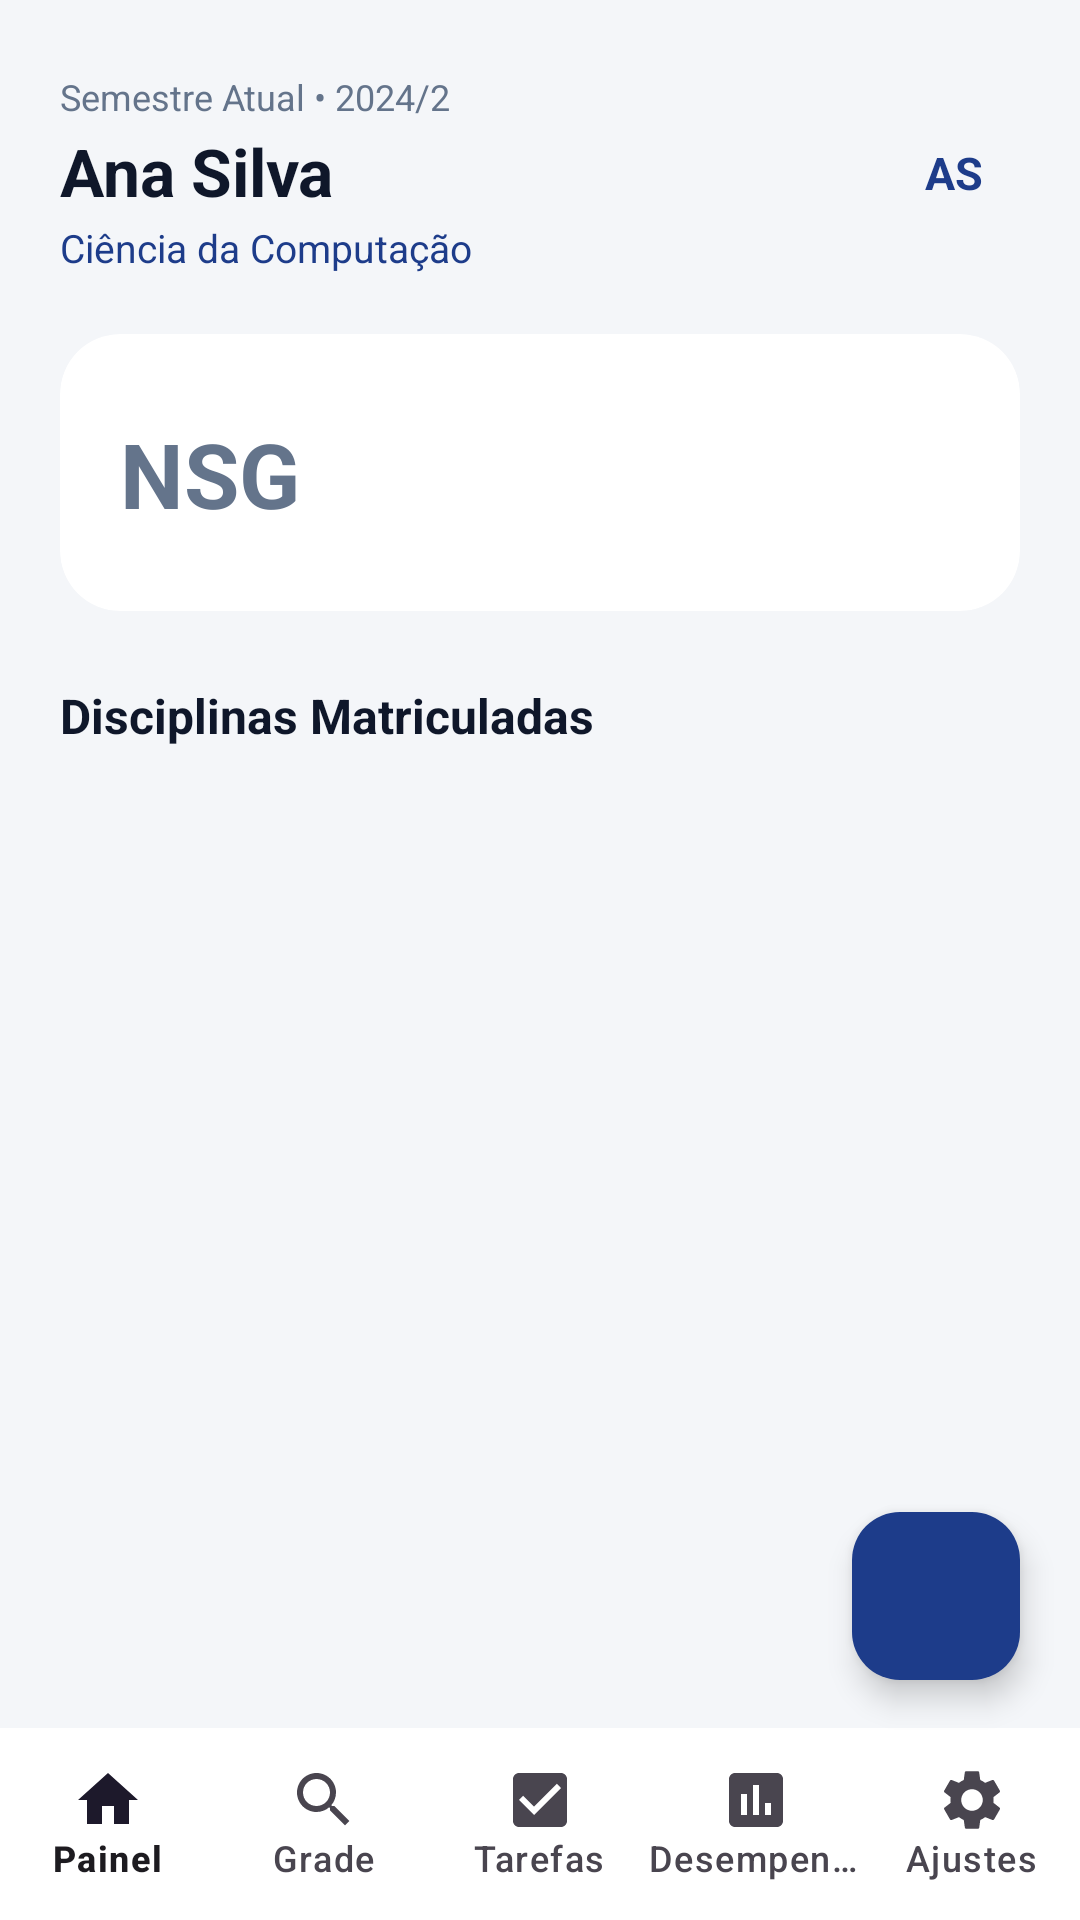

Write the Android layout XML for this screen, with the resource values it uses.
<!-- AndroidManifest.xml: application theme Theme.MyAppNsg -->
<!-- res/layout/pagehome.xml -->
<?xml version="1.0" encoding="utf-8"?>
<androidx.constraintlayout.widget.ConstraintLayout xmlns:android="http://schemas.android.com/apk/res/android"
    xmlns:app="http://schemas.android.com/apk/res-auto"
    xmlns:tools="http://schemas.android.com/tools"
    android:id="@+id/mainHome"
    android:layout_width="match_parent"
    android:layout_height="match_parent"
    android:background="@color/bg_app">

    <ScrollView
        android:id="@+id/scrollViewHome"
        android:layout_width="0dp"
        android:layout_height="0dp"
        android:fillViewport="true"
        android:scrollbars="none"
        app:layout_constraintBottom_toTopOf="@id/bottomNav"
        app:layout_constraintEnd_toEndOf="parent"
        app:layout_constraintStart_toStartOf="parent"
        app:layout_constraintTop_toTopOf="parent">

        <androidx.constraintlayout.widget.ConstraintLayout
            android:layout_width="match_parent"
            android:layout_height="wrap_content"
            android:paddingHorizontal="20dp"
            android:paddingTop="24dp"
            android:paddingBottom="24dp">

            
            <TextView
                android:id="@+id/tvSemestre"
                android:layout_width="wrap_content"
                android:layout_height="wrap_content"
                android:text="@string/semestre_atual"
                android:textColor="@color/text_muted"
                android:textSize="12sp"
                app:layout_constraintStart_toStartOf="parent"
                app:layout_constraintTop_toTopOf="parent" />

            <TextView
                android:id="@+id/tvNomeUsuario"
                android:layout_width="wrap_content"
                android:layout_height="wrap_content"
                android:layout_marginTop="2dp"
                android:text="@string/nome_usuario"
                android:textColor="@color/text_dark"
                android:textSize="22sp"
                android:textStyle="bold"
                app:layout_constraintStart_toStartOf="parent"
                app:layout_constraintTop_toBottomOf="@id/tvSemestre" />

            <TextView
                android:id="@+id/tvCursoUsuario"
                android:layout_width="wrap_content"
                android:layout_height="wrap_content"
                android:layout_marginTop="2dp"
                android:text="@string/curso_usuario"
                android:textColor="@color/blue_primary"
                android:textSize="13sp"
                app:layout_constraintStart_toStartOf="parent"
                app:layout_constraintTop_toBottomOf="@id/tvNomeUsuario" />

            
            <TextView
                android:id="@+id/tvAvatar"
                android:layout_width="44dp"
                android:layout_height="44dp"
                android:background="@drawable/bg_avatar"
                android:gravity="center"
                android:text="@string/avatar_initials"
                android:textColor="@color/blue_primary"
                android:textSize="15sp"
                android:textStyle="bold"
                app:layout_constraintBottom_toBottomOf="@id/tvCursoUsuario"
                app:layout_constraintEnd_toEndOf="parent"
                app:layout_constraintTop_toTopOf="@id/tvSemestre" />

            
            <com.google.android.material.card.MaterialCardView
                android:id="@+id/cardNsgPrincipal"
                android:layout_width="match_parent"
                android:layout_height="wrap_content"
                android:layout_marginTop="20dp"
                app:cardBackgroundColor="@color/white"
                app:cardCornerRadius="20dp"
                app:cardElevation="0dp"
                app:layout_constraintTop_toBottomOf="@id/tvCursoUsuario"
                app:strokeWidth="0dp">

                <LinearLayout
                    android:layout_width="match_parent"
                    android:layout_height="wrap_content"
                    android:orientation="horizontal"
                    android:padding="20dp">

                    <TextView
                        android:layout_width="wrap_content"
                        android:layout_height="wrap_content"
                        android:text="NSG"
                        android:textColor="@color/text_muted"
                        android:textSize="30sp"
                        android:textStyle="bold" />

                    <TextView
                        android:id="@+id/tvNsgValor"
                        android:layout_width="wrap_content"
                        android:layout_height="wrap_content"
                        android:layout_marginTop="4dp"
                        android:layout_marginLeft="40dp"
                        android:textColor="@color/green_success"
                        android:textSize="36sp"
                        android:textStyle="bold"
                        tools:text="84.5" />

                </LinearLayout>
            </com.google.android.material.card.MaterialCardView>

            
            <TextView
                android:id="@+id/tvDisciplinasTitle"
                android:layout_width="wrap_content"
                android:layout_height="wrap_content"
                android:layout_marginTop="24dp"
                android:text="@string/disciplinas_matriculadas"
                android:textColor="@color/text_dark"
                android:textSize="16sp"
                android:textStyle="bold"
                app:layout_constraintStart_toStartOf="parent"
                app:layout_constraintTop_toBottomOf="@id/cardNsgPrincipal" />

            
            <androidx.recyclerview.widget.RecyclerView
                android:id="@+id/rvDisciplinas"
                android:layout_width="0dp"
                android:layout_height="wrap_content"
                android:layout_marginTop="12dp"
                android:nestedScrollingEnabled="false"
                app:layoutManager="androidx.recyclerview.widget.LinearLayoutManager"
                app:layout_constraintEnd_toEndOf="parent"
                app:layout_constraintStart_toStartOf="parent"
                app:layout_constraintTop_toBottomOf="@id/tvDisciplinasTitle"
                tools:listitem="@layout/item_disciplina" />

        </androidx.constraintlayout.widget.ConstraintLayout>
    </ScrollView>

    
    <com.google.android.material.floatingactionbutton.FloatingActionButton
        android:id="@+id/fabAddDisciplina"
        android:layout_width="wrap_content"
        android:layout_height="wrap_content"
        android:layout_marginEnd="20dp"
        android:layout_marginBottom="16dp"
        android:contentDescription="Adicionar Disciplina"
        app:backgroundTint="@color/blue_primary"
        app:srcCompat="@drawable/ic_add"
        app:tint="@color/white"
        app:layout_constraintBottom_toTopOf="@id/bottomNav"
        app:layout_constraintEnd_toEndOf="parent" />

    
    <com.google.android.material.bottomnavigation.BottomNavigationView
        android:id="@+id/bottomNav"
        android:layout_width="match_parent"
        android:layout_height="64dp"
        android:background="@color/white"
        app:labelVisibilityMode="labeled"
        app:menu="@menu/bottom_nav_menu"
        app:layout_constraintBottom_toBottomOf="parent"
        app:layout_constraintEnd_toEndOf="parent"
        app:layout_constraintStart_toStartOf="parent" />

</androidx.constraintlayout.widget.ConstraintLayout>
<!-- res/layout/item_disciplina.xml (included above) -->
<?xml version="1.0" encoding="utf-8"?>
<com.google.android.material.card.MaterialCardView xmlns:android="http://schemas.android.com/apk/res/android"
    xmlns:app="http://schemas.android.com/apk/res-auto"
    xmlns:tools="http://schemas.android.com/tools"
    android:layout_width="match_parent"
    android:layout_height="wrap_content"
    android:layout_marginBottom="12dp"
    app:cardBackgroundColor="@color/white"
    app:cardCornerRadius="16dp"
    app:cardElevation="0dp"
    app:strokeWidth="0dp">

    <androidx.constraintlayout.widget.ConstraintLayout
        android:layout_width="match_parent"
        android:layout_height="wrap_content"
        android:padding="16dp">

        <TextView
            android:id="@+id/tvCodigoDisciplina"
            android:layout_width="wrap_content"
            android:layout_height="wrap_content"
            android:textColor="@color/text_muted"
            android:textSize="11sp"
            app:layout_constraintStart_toStartOf="parent"
            app:layout_constraintTop_toTopOf="parent"
            tools:text="DCC204" />

        <TextView
            android:id="@+id/tvNotaDisciplina"
            android:layout_width="wrap_content"
            android:layout_height="wrap_content"
            android:textColor="@color/blue_accent"
            android:textSize="13sp"
            android:textStyle="bold"
            app:layout_constraintEnd_toEndOf="parent"
            app:layout_constraintTop_toTopOf="parent"
            tools:text="85.0/100 pts" />

        <TextView
            android:id="@+id/tvNomeDisciplina"
            android:layout_width="wrap_content"
            android:layout_height="wrap_content"
            android:layout_marginTop="2dp"
            android:textColor="@color/text_dark"
            android:textSize="16sp"
            android:textStyle="bold"
            app:layout_constraintStart_toStartOf="parent"
            app:layout_constraintTop_toBottomOf="@id/tvCodigoDisciplina"
            tools:text="PDS 2" />

        <com.google.android.material.progressindicator.LinearProgressIndicator
            android:id="@+id/progressNota"
            android:layout_width="0dp"
            android:layout_height="wrap_content"
            android:layout_marginTop="10dp"
            android:progress="85"
            app:indicatorColor="@color/blue_accent"
            app:layout_constraintEnd_toEndOf="parent"
            app:layout_constraintStart_toStartOf="parent"
            app:layout_constraintTop_toBottomOf="@id/tvNomeDisciplina"
            app:trackColor="@color/progress_track"
            app:trackCornerRadius="4dp"
            app:trackThickness="6dp" />

        <TextView
            android:id="@+id/tvInfoDisciplina"
            android:layout_width="wrap_content"
            android:layout_height="wrap_content"
            android:layout_marginTop="10dp"
            android:textColor="@color/text_muted"
            android:textSize="11sp"
            app:layout_constraintStart_toStartOf="parent"
            app:layout_constraintTop_toBottomOf="@id/progressNota"
            tools:text="4 cr. • 60h • Semestre 2024/1" />

    </androidx.constraintlayout.widget.ConstraintLayout>
</com.google.android.material.card.MaterialCardView>
<!-- resources referenced by this layout -->
<resources>
  <color name="bg_app">#F4F6F9</color>
  <color name="blue_accent">#2563EB</color>
  <color name="blue_primary">#1D3C8A</color>
  <color name="green_success">#10B981</color>
  <color name="progress_track">#E2E8F0</color>
  <color name="text_dark">#0F172A</color>
  <color name="text_muted">#64748B</color>
  <color name="white">#FFFFFFFF</color>
  <string name="avatar_initials">AS</string>
  <string name="curso_usuario">Ciência da Computação</string>
  <string name="disciplinas_matriculadas">Disciplinas Matriculadas</string>
  <string name="nome_usuario">Ana Silva</string>
  <string name="semestre_atual">Semestre Atual • 2024/2</string>
  <style name="Theme.MyAppNsg" parent="Base.Theme.MyAppNsg" />
  <style name="Base.Theme.MyAppNsg" parent="Theme.Material3.DayNight.NoActionBar">
          
          
      </style>
</resources>
